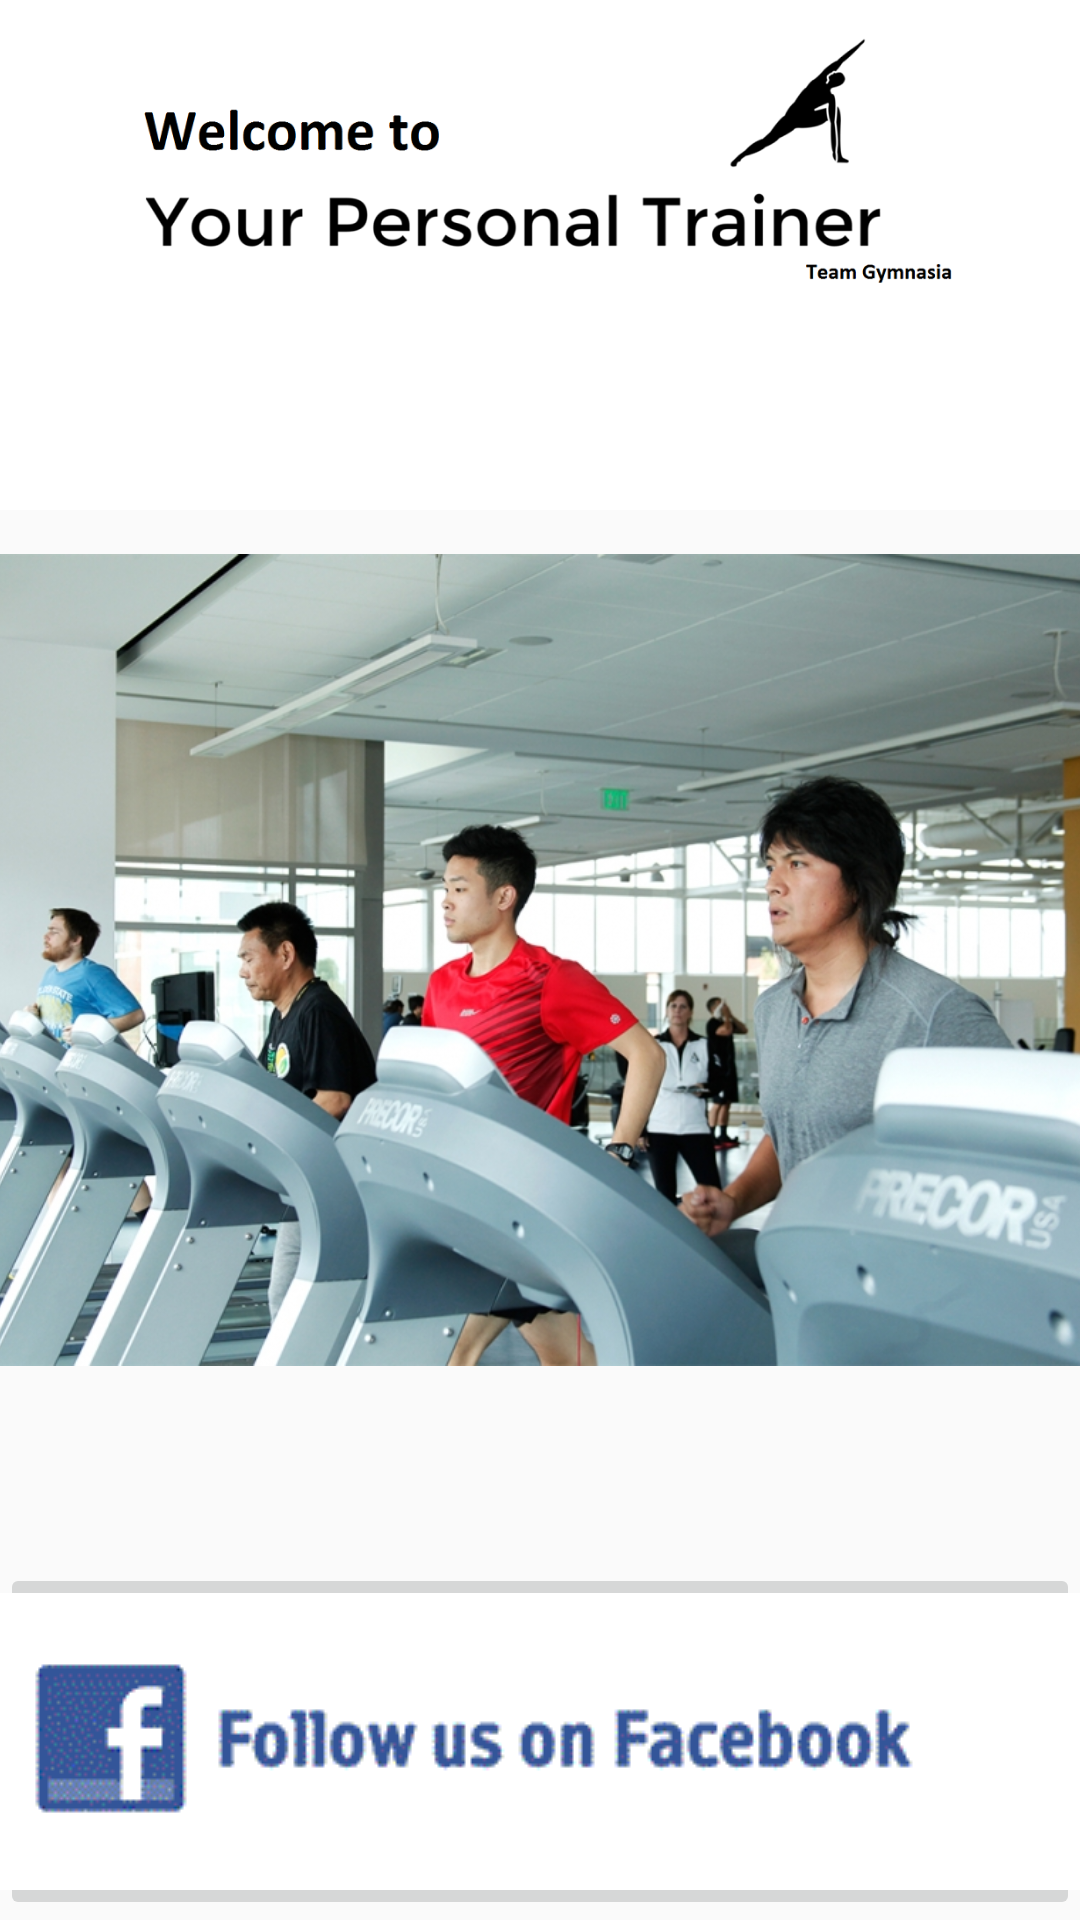

This screen was rendered from an Android layout file. Write that file and the resources it references.
<!-- AndroidManifest.xml: application theme AppTheme -->
<!-- res/layout/activity_main.xml -->
<android.support.v4.widget.DrawerLayout
    xmlns:android="http://schemas.android.com/apk/res/android"
    xmlns:tools="http://schemas.android.com/tools"
    xmlns:app="http://schemas.android.com/apk/res-auto"
    android:id="@+id/drawerLayout"
    android:layout_width="match_parent"
    android:layout_height="match_parent"
    tools:context=".MainActivity">

    
    <FrameLayout
        android:id="@+id/mainContent"
        android:layout_width="match_parent"
        android:layout_height="match_parent">


        <ImageView
            android:layout_width="420dp"
            android:layout_height="170dp"
            android:id="@+id/imageView2"
            android:layout_gravity="center_horizontal|top"
            android:src="@drawable/personaltrainer"
            android:layout_marginTop="0dp"/>

        <ImageView
            android:layout_width="379dp"
            android:layout_height="304dp"
            android:id="@+id/imageView"
            android:layout_gravity="center"
            android:src="@drawable/pageone"/>

        <ImageButton
            android:layout_width="wrap_content"
            android:layout_height="wrap_content"
            android:id="@+id/imageButton"
            android:layout_gravity="center_horizontal|bottom"
            android:src="@drawable/follow"
            android:clickable="true"/>
    </FrameLayout>

    
    

    <ListView android:id="@+id/drawerList"
              android:background="#ffffff"
              android:layout_width="@dimen/navigation_drawer_width"
              android:layout_height="match_parent"
              android:layout_gravity="left">


    </ListView>
</android.support.v4.widget.DrawerLayout>
<!-- resources referenced by this layout -->
<resources>
  <!-- drawable follow: gif bitmap (drawable, 3380 bytes) -->
  <!-- drawable pageone: jpg bitmap (drawable, 320003 bytes) -->
  <!-- drawable personaltrainer: png bitmap (drawable, 43995 bytes) -->
  <style name="AppTheme" parent="Theme.AppCompat.Light.DarkActionBar">
          <item name="actionBarStyle">@style/MyActionBar</item>
      </style>
  <style name="MyActionBar" parent="@style/Widget.AppCompat.Light.ActionBar.Solid.Inverse">
          
          <item name="background">@color/actionbar_background</item>
      </style>
  <color name="actionbar_background">#FFD801</color>
</resources>
